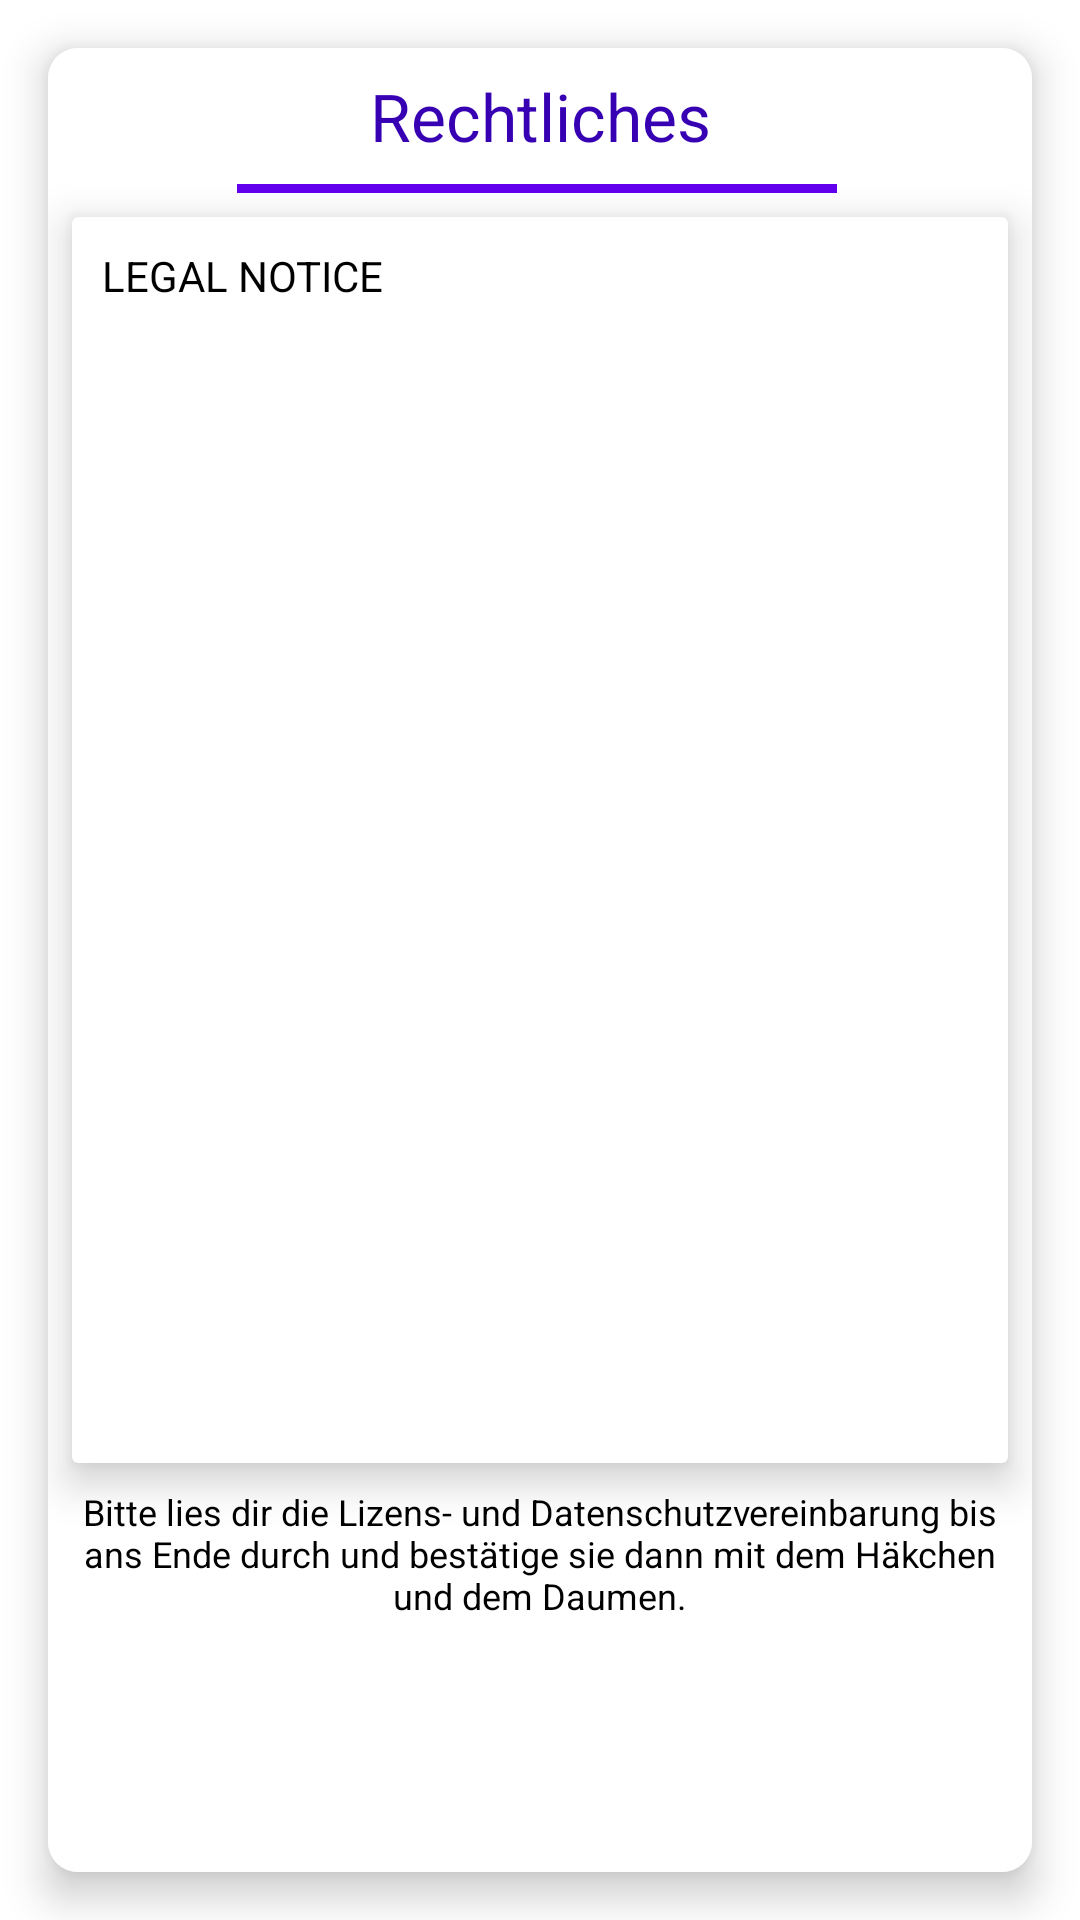

Android layout source for this screen:
<!-- AndroidManifest.xml: fallback theme Theme.MaterialComponents.DayNight.NoActionBar -->
<!-- res/layout/popup_license.xml -->
<?xml version="1.0" encoding="utf-8"?>
<RelativeLayout xmlns:android="http://schemas.android.com/apk/res/android"
    xmlns:app="http://schemas.android.com/apk/res-auto"
    xmlns:tools="http://schemas.android.com/tools"
    android:id="@+id/confirm_layout"
    android:layout_width="wrap_content"
    android:layout_height="wrap_content"
    android:background="@color/transparent"
    android:gravity="center">

    <androidx.constraintlayout.widget.ConstraintLayout
        android:layout_width="match_parent"
        android:layout_height="match_parent">

        <androidx.cardview.widget.CardView
            android:layout_width="0dp"
            android:layout_height="0dp"
            android:layout_marginStart="16dp"
            android:layout_marginTop="16dp"
            android:layout_marginEnd="16dp"
            android:layout_marginBottom="16dp"
            android:foregroundGravity="center_vertical|center|center_horizontal"
            app:cardCornerRadius="10dp"
            app:cardElevation="8dp"
            app:layout_constraintBottom_toBottomOf="parent"
            app:layout_constraintEnd_toEndOf="parent"
            app:layout_constraintStart_toStartOf="parent"
            app:layout_constraintTop_toTopOf="parent">

            <androidx.constraintlayout.widget.ConstraintLayout
                android:layout_width="match_parent"
                android:layout_height="match_parent"
                android:background="#FFFFFF">

                <TextView
                    android:id="@+id/license_label"
                    android:layout_width="wrap_content"
                    android:layout_height="wrap_content"
                    android:layout_marginTop="8dp"
                    android:text="Rechtliches"
                    android:textColor="@color/purple_700"
                    android:textSize="22sp"
                    app:layout_constraintEnd_toEndOf="parent"
                    app:layout_constraintStart_toStartOf="parent"
                    app:layout_constraintTop_toTopOf="parent" />

                <View
                    android:id="@+id/confirm_divider"
                    android:layout_width="200dp"
                    android:layout_height="3dp"
                    android:layout_marginTop="8dp"
                    android:background="@color/purple_700"
                    android:backgroundTint="@color/purple_500"
                    android:foregroundTint="@color/purple_700"
                    app:layout_constraintEnd_toEndOf="parent"
                    app:layout_constraintHorizontal_bias="0.492"
                    app:layout_constraintStart_toStartOf="parent"
                    app:layout_constraintTop_toBottomOf="@+id/license_label" />

                <Button
                    android:id="@+id/license_button_yes"
                    android:layout_width="55dp"
                    android:layout_height="wrap_content"
                    android:layout_marginBottom="8dp"
                    android:backgroundTint="#43A047"
                    android:visibility="invisible"
                    app:icon="@drawable/ic_baseline_thumb_up_24"
                    app:iconTint="@color/white"
                    app:layout_constraintBottom_toBottomOf="parent"
                    app:layout_constraintEnd_toEndOf="parent"
                    app:layout_constraintStart_toStartOf="parent"
                    tools:ignore="SpeakableTextPresentCheck"
                    tools:visibility="visible" />

                <androidx.cardview.widget.CardView
                    android:id="@+id/license_cardview2"
                    android:layout_width="match_parent"
                    android:layout_height="0dp"
                    android:layout_marginStart="8dp"
                    android:layout_marginTop="8dp"
                    android:layout_marginEnd="8dp"
                    android:layout_marginBottom="8dp"
                    android:background="@color/white"
                    app:cardElevation="8dp"
                    app:layout_constraintBottom_toTopOf="@+id/license_explain"
                    app:layout_constraintEnd_toEndOf="parent"
                    app:layout_constraintStart_toStartOf="parent"
                    app:layout_constraintTop_toBottomOf="@+id/confirm_divider">

                    <ScrollView
                        android:id="@+id/license_scrollView"
                        android:layout_width="match_parent"
                        android:layout_height="match_parent"
                        android:layout_margin="2dp"
                        android:background="@color/white">

                        <LinearLayout
                            android:layout_width="match_parent"
                            android:layout_height="wrap_content"
                            android:background="@color/white"
                            android:orientation="vertical">

                            <TextView
                                android:id="@+id/license_legal"
                                android:layout_width="wrap_content"
                                android:layout_height="wrap_content"
                                android:background="@color/white"
                                android:padding="8dp"
                                android:text="LEGAL NOTICE"
                                android:textColor="@color/black" />
                        </LinearLayout>
                    </ScrollView>
                </androidx.cardview.widget.CardView>

                <TextView
                    android:id="@+id/license_explain"
                    android:layout_width="0dp"
                    android:layout_height="wrap_content"
                    android:layout_marginStart="8dp"
                    android:layout_marginEnd="8dp"
                    android:layout_marginBottom="8dp"
                    android:text="Bitte lies dir die Lizens- und Datenschutzvereinbarung bis ans Ende durch und bestätige sie dann mit dem Häkchen und dem Daumen."
                    android:textAlignment="center"
                    android:textColor="@color/black"
                    android:textSize="12sp"
                    app:layout_constraintBottom_toTopOf="@+id/license_checkBox"
                    app:layout_constraintEnd_toEndOf="parent"
                    app:layout_constraintStart_toStartOf="parent" />

                <CheckBox
                    android:id="@+id/license_checkBox"
                    android:layout_width="wrap_content"
                    android:layout_height="20dp"
                    android:text="Ich erkläre mich mit den Nutzungsbedingungen einverstanden."
                    android:textAppearance="@style/TextAppearance.AppCompat.Small"
                    android:textColor="@color/black"
                    android:textSize="8sp"
                    android:visibility="invisible"
                    app:layout_constraintBottom_toTopOf="@+id/license_button_yes"
                    app:layout_constraintEnd_toEndOf="parent"
                    app:layout_constraintStart_toStartOf="parent"
                    tools:visibility="visible" />


            </androidx.constraintlayout.widget.ConstraintLayout>

        </androidx.cardview.widget.CardView>
    </androidx.constraintlayout.widget.ConstraintLayout>

</RelativeLayout>
<!-- resources referenced by this layout -->
<resources>
  <color name="black">#FF000000</color>
  <color name="purple_500">#FF6200EE</color>
  <color name="purple_700">#FF3700B3</color>
  <color name="transparent">#00000000</color>
  <color name="white">#FFFFFF</color>
</resources>
